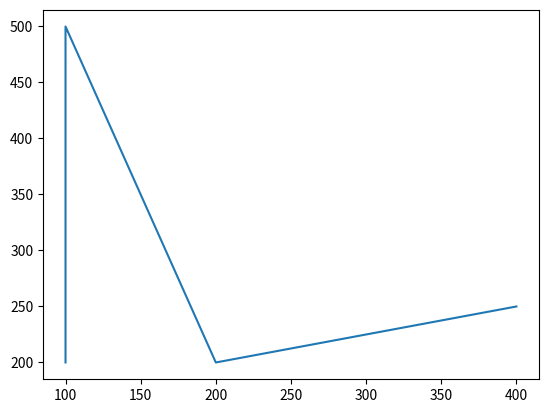

Python code for this plot:
import matplotlib.pyplot as plt

x = [100, 100, 200, 400]
y = [200, 500, 200, 250]

plt.plot(x, y)
plt.show()


